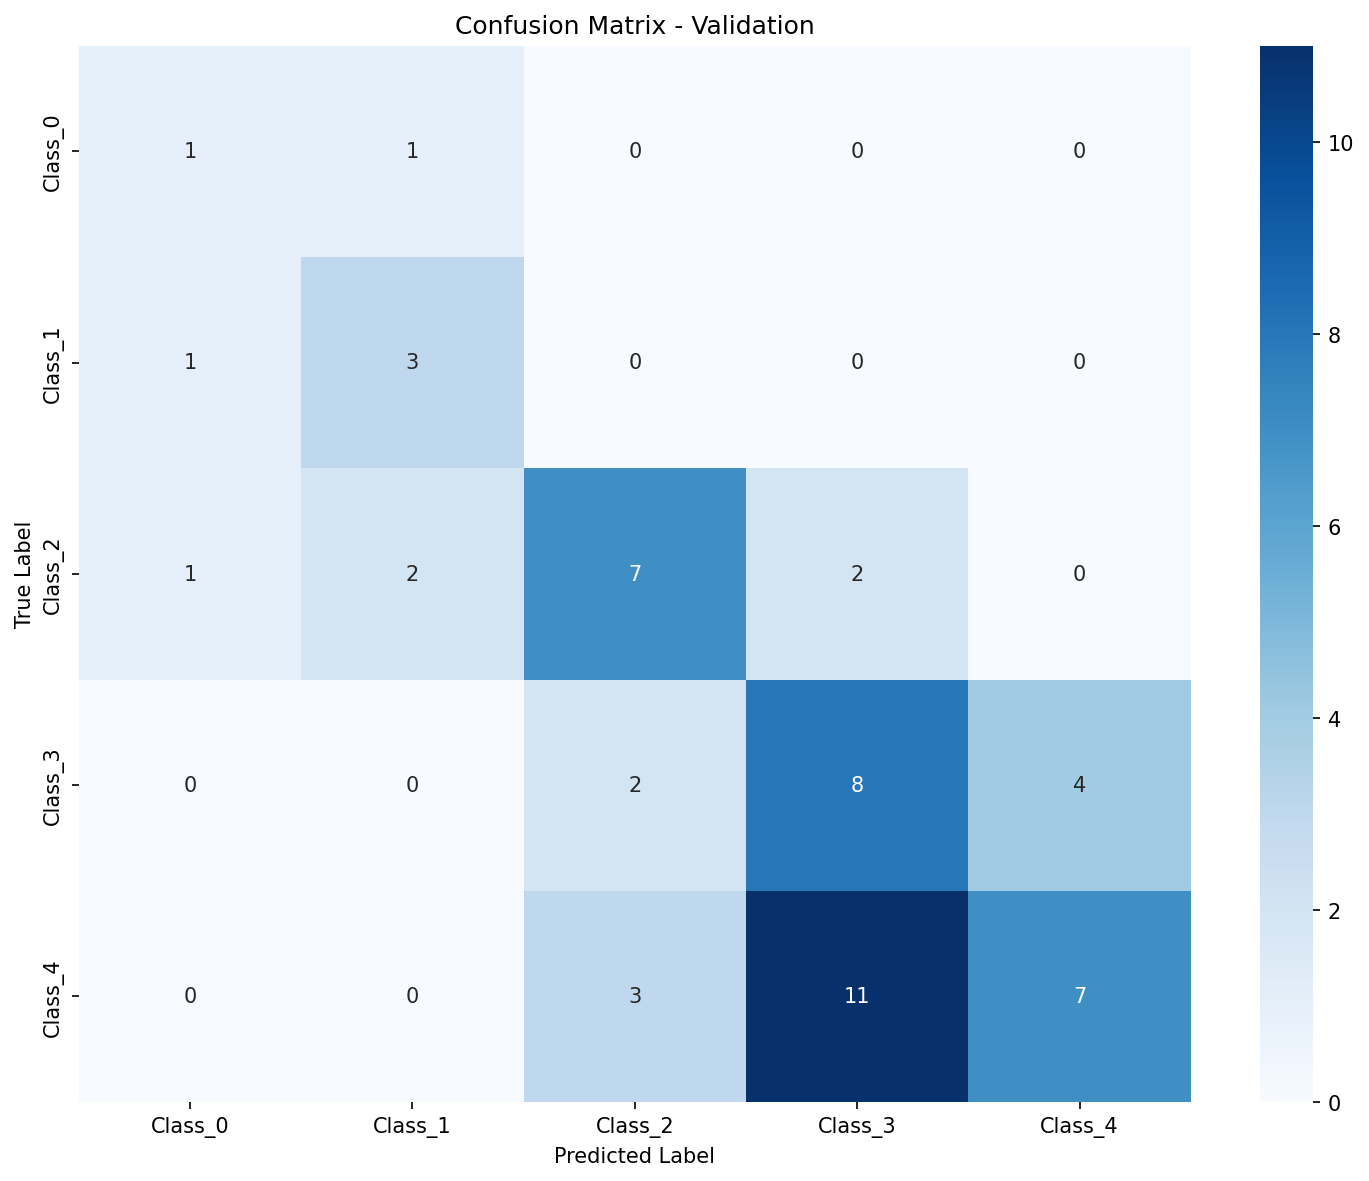

Values plotted in this chart, from the file beside it:
, Pred_Class_0, Pred_Class_1, Pred_Class_2, Pred_Class_3, Pred_Class_4
True_Class_0, 1, 1, 0, 0, 0
True_Class_1, 1, 3, 0, 0, 0
True_Class_2, 1, 2, 7, 2, 0
True_Class_3, 0, 0, 2, 8, 4
True_Class_4, 0, 0, 3, 11, 7
